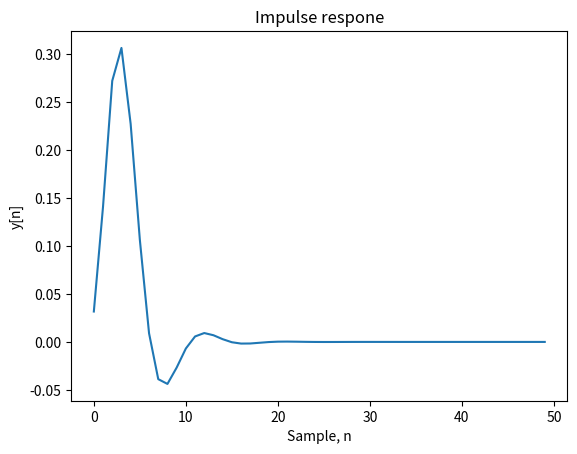

Write the Python code that produced this figure.
import matplotlib.pyplot as plt
import numpy as np

# initialize delayed samples as 0
# w_i is w[n-i]
w_1 = 0
w_2 = 0
w_3 = 0

# number of samples to calculate
N = 50

y = np.zeros(N)

for i in range(N):
    if i == 0:
        x = 1
    else:
        x = 0

    w = x + 1.4590*w_1 - 0.9104*w_2 + 0.1978*w_3
    y[i] = 0.0317*w + 0.095*w_1 + 0.095*w_2 + 0.0317*w_3

    w_3 = w_2
    w_2 = w_1
    w_1 = w

plt.plot(y)
plt.title("Impulse respone")
plt.xlabel("Sample, n")
plt.ylabel("y[n]")
plt.show()
